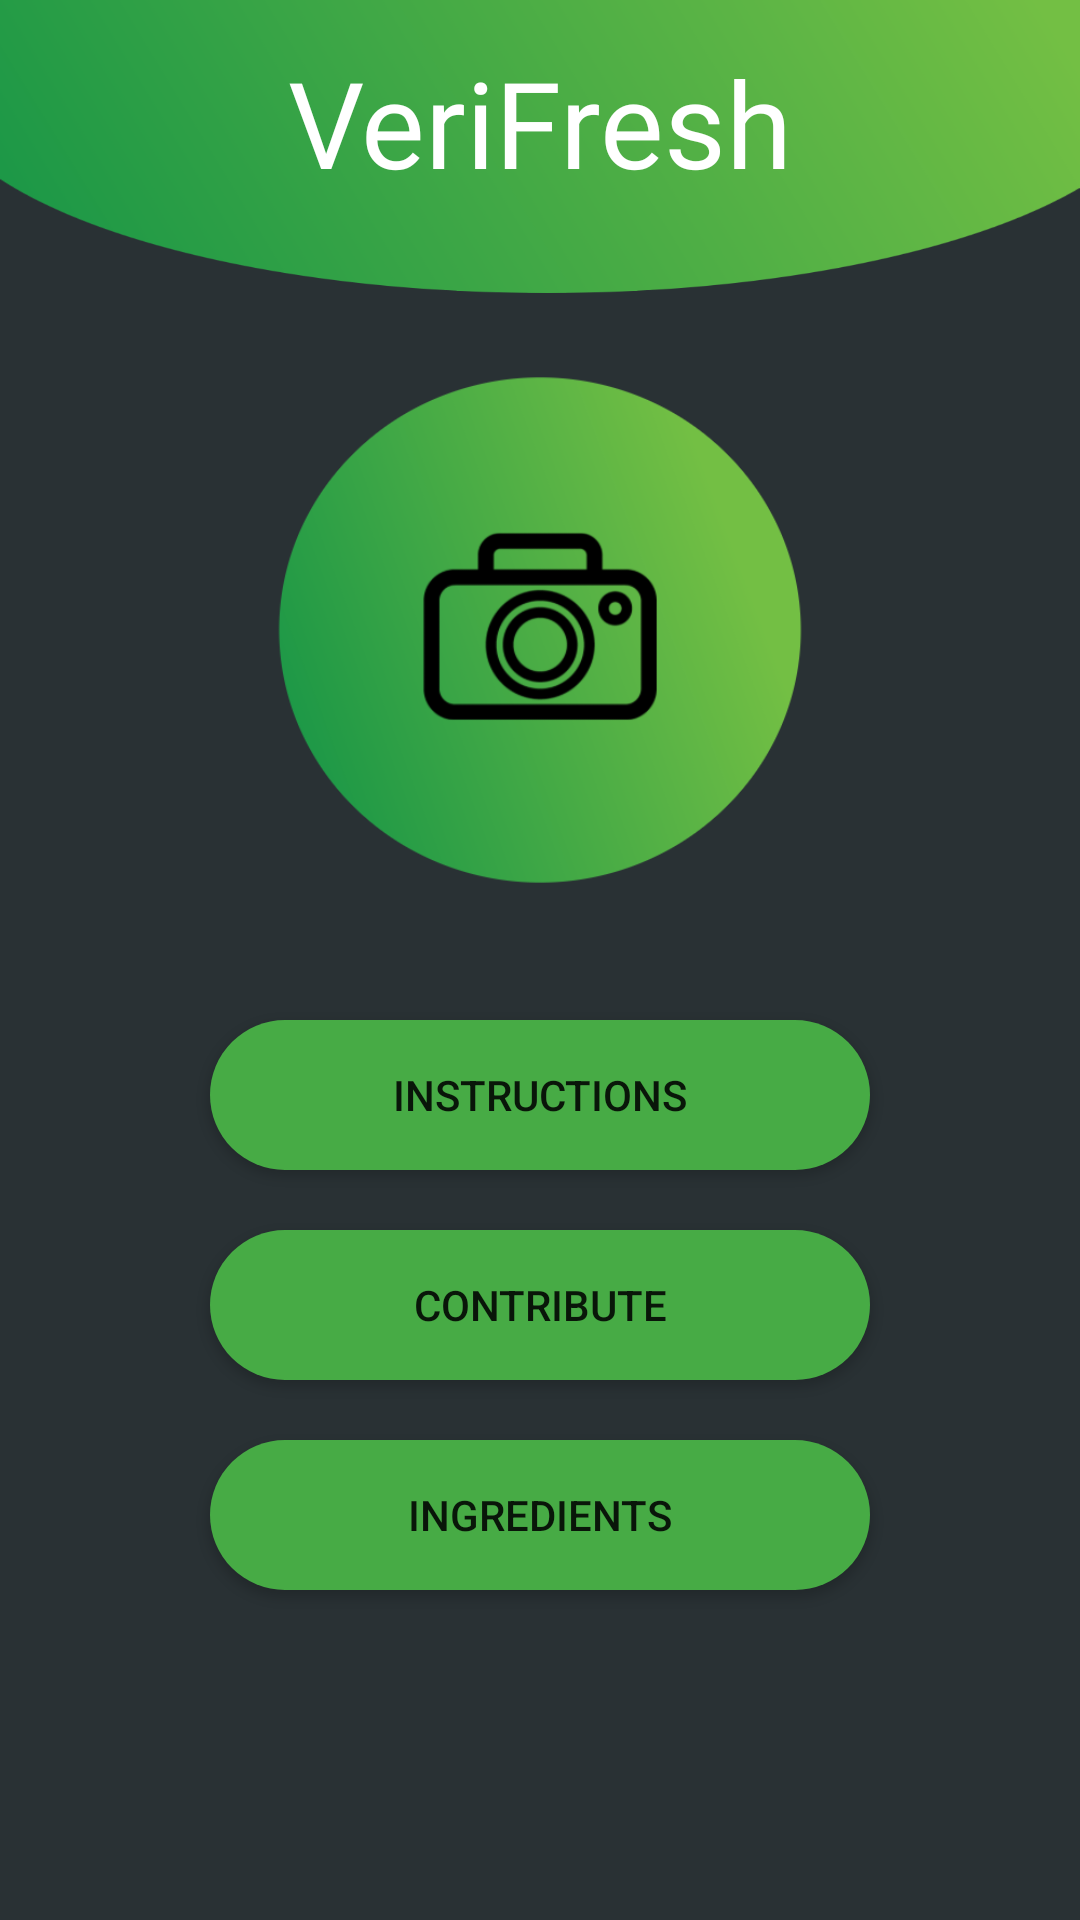

The Android layout XML behind this screen, and the referenced resources:
<!-- AndroidManifest.xml: application theme AppTheme -->
<!-- res/layout/activity_main.xml -->
<?xml version="1.0" encoding="utf-8"?>

<RelativeLayout
    xmlns:android="http://schemas.android.com/apk/res/android"
    xmlns:app="http://schemas.android.com/apk/res-auto"
    xmlns:tools="http://schemas.android.com/tools"
    android:layout_width="match_parent"
    android:layout_height="match_parent"
    tools:context="com.apps.hc.verifresh.MainActivity"
    android:background="@color/colorBackground"
    android:id="@+id/main">

    <LinearLayout
        android:id="@+id/top_bar"
        android:layout_width="match_parent"
        android:layout_height="120dp"
        android:orientation="vertical"
        android:layout_alignParentTop="true"
        android:background="@drawable/top2"
        android:gravity="center_horizontal">

        <TextView
            android:layout_width="wrap_content"
            android:layout_height="wrap_content"
            android:text="VeriFresh"
            android:fontFamily="@font/acme_font"
            android:textColor="@android:color/white"
            android:textSize="40sp"
            android:id="@+id/heading"
            android:layout_marginTop="14dp"/>

    </LinearLayout>



    <ImageView
        android:layout_width="180dp"
        android:layout_height="180dp"
        android:id="@+id/cam_btn"
        android:focusable="true"
        android:clickable="true"
        android:foreground="?android:attr/selectableItemBackground"
        android:src="@drawable/iconcam"
        android:onClick="openCam"
        android:layout_below="@id/top_bar"
        android:layout_centerHorizontal="true" />

    <Button
        android:layout_width="match_parent"
        android:layout_height="50dp"
        android:id="@+id/ingredients_btn"
        android:onClick="ingredients"
        android:layout_below="@+id/contrib_btn"
        android:background="@drawable/btn_bg"
        android:layout_marginTop="20dp"
        android:layout_marginLeft="70dp"
        android:layout_marginRight="70dp"
        android:text="Ingredients"
        android:focusable="true"
        android:clickable="true"
        android:foreground="?android:attr/selectableItemBackground"/>

    <Button
        android:layout_width="match_parent"
        android:layout_height="50dp"
        android:id="@+id/instructions_btn"
        android:layout_below="@+id/cam_btn"
        android:background="@drawable/btn_bg"
        android:layout_marginTop="40dp"
        android:layout_marginLeft="70dp"
        android:layout_marginRight="70dp"
        android:text="Instructions"
        android:focusable="true"
        android:clickable="true"
        android:foreground="?android:attr/selectableItemBackground"
        android:onClick="openIntructions"/>

    <Button
        android:layout_width="match_parent"
        android:layout_height="50dp"
        android:id="@+id/contrib_btn"
        android:onClick="contribute"
        android:layout_below="@+id/instructions_btn"
        android:background="@drawable/btn_bg"
        android:layout_marginTop="20dp"
        android:layout_marginLeft="70dp"
        android:layout_marginRight="70dp"
        android:text="Contribute"
        android:focusable="true"
        android:clickable="true"
        android:foreground="?android:attr/selectableItemBackground"/>




</RelativeLayout>
<!-- resources referenced by this layout -->
<resources>
  <color name="colorBackground">#293134</color>
  <!-- drawable btn_bg (drawable) -->
  <?xml version="1.0" encoding="utf-8"?>
  
  <shape xmlns:android="http://schemas.android.com/apk/res/android">
      <solid android:color="#47ab45">
      </solid>
      <size android:width="700dp"
          android:height="150dp">
      </size>
      <corners android:radius="50dp">
      </corners>
  </shape>
  <!-- drawable iconcam: png bitmap (drawable-xxhdpi, 59459 bytes) -->
  <!-- drawable top2: png bitmap (drawable-xxhdpi, 52851 bytes) -->
  <style name="AppTheme" parent="Theme.AppCompat.Light.NoActionBar">
          
          <item name="colorPrimary">@color/colorPrimary</item>
          <item name="colorPrimaryDark">@color/colorPrimaryDark</item>
          <item name="colorAccent">@color/colorAccent</item>
      </style>
  <color name="colorPrimary">#212121</color>
  <color name="colorPrimaryDark">#000000</color>
  <color name="colorAccent">#e0e0e0</color>
</resources>
